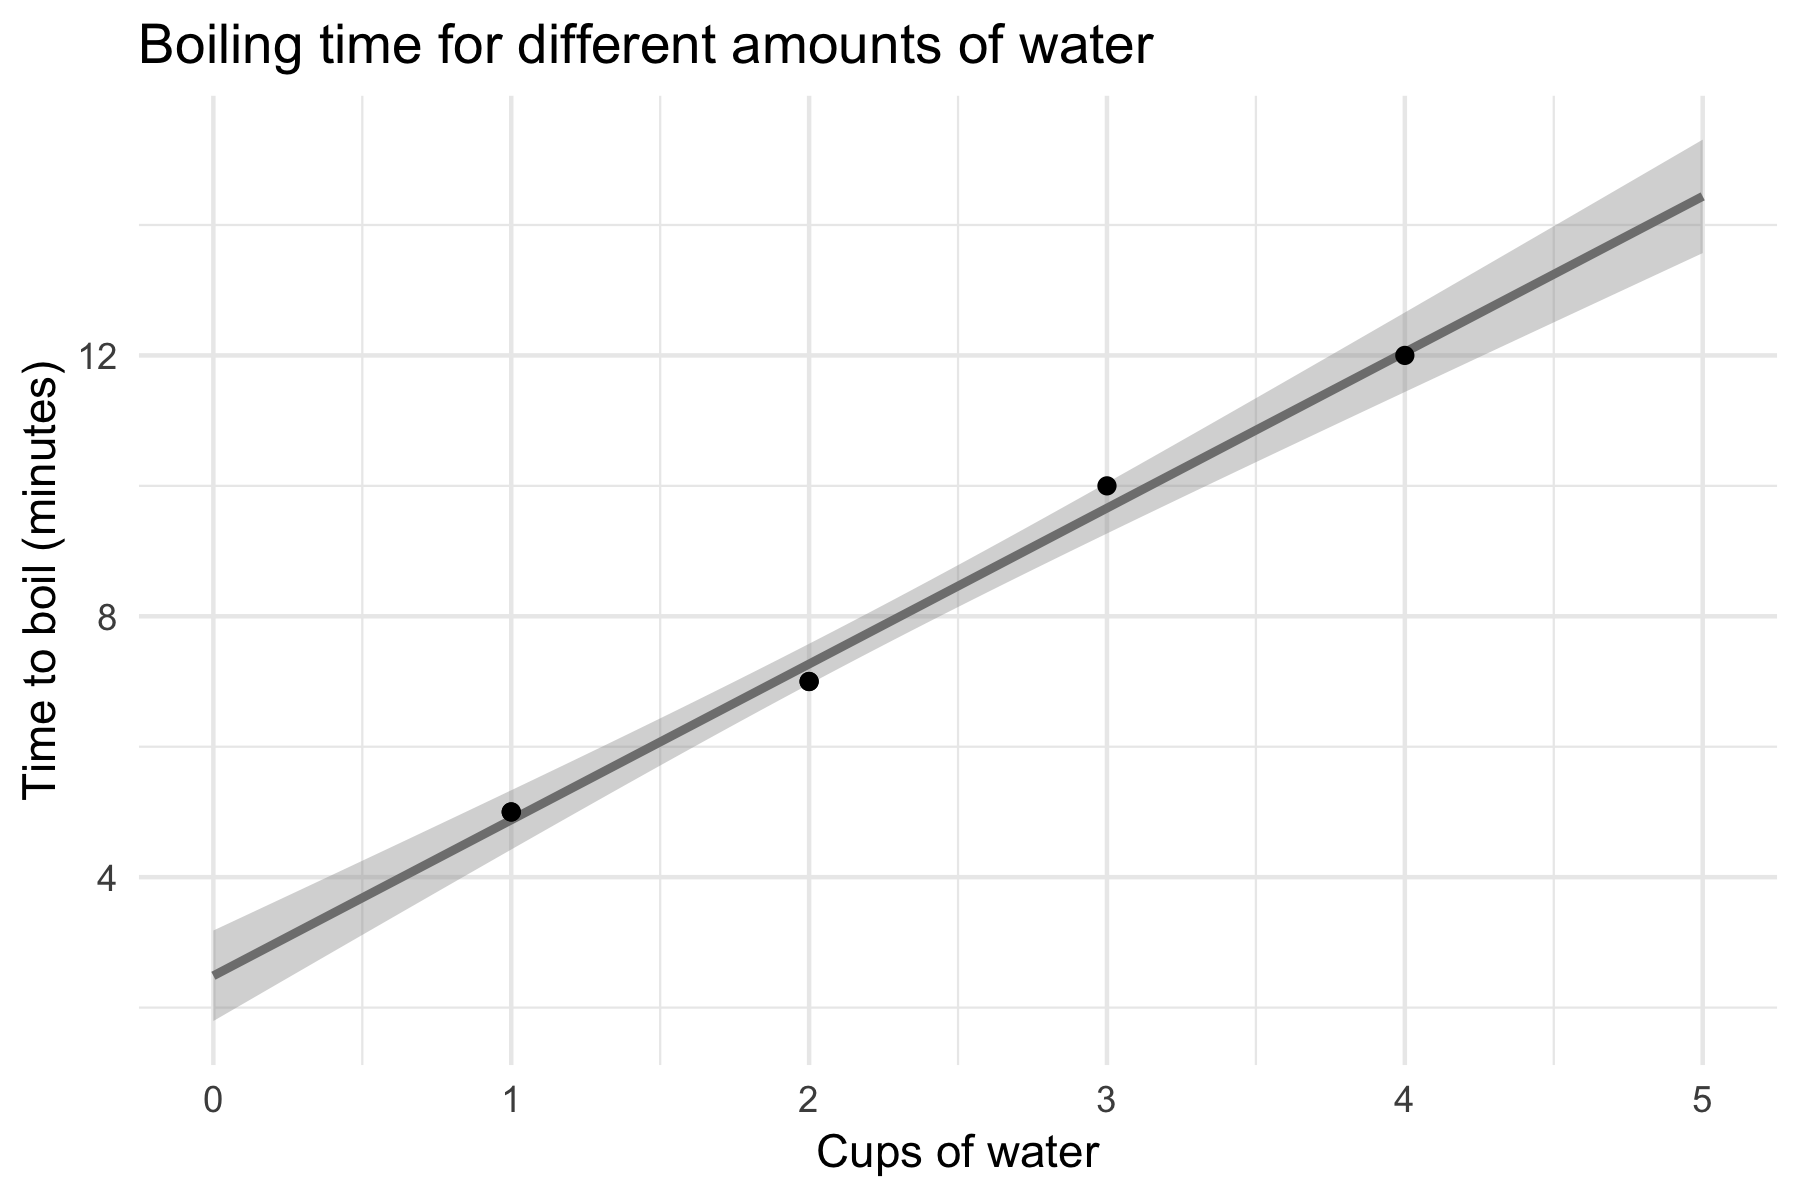

Values plotted in this chart, from the file beside it:
Time, Cups, Temperature, Trial
0, 1, 70, 1
1, 1, 108, 1
2, 1, 148, 1
3, 1, 184, 1
4, 1, 207, 1
5, 1, boil, 1
0, 1, 78, 1
1, 1, 119, 2
2, 1, 160, 2
3, 1, 196, 2
4, 1, 209, 2
5, 1, boil, 2
0, 2, 72, 1
1, 2, 95, 1
2, 2, 120, 1
3, 2, 144, 1
4, 2, 170, 1
5, 2, 191, 1
6, 2, 208, 1
7, 2, boil, 1
0, 2, 67, 2
1, 2, 86, 2
2, 2, 111, 2
3, 2, 135, 2
4, 2, 158, 2
5, 2, 179, 2
6, 2, 199, 2
7, 2, boil, 2
0, 3, 67, 1
1, 3, 80, 1
2, 3, 99, 1
3, 3, 118, 1
4, 3, 135, 1
5, 3, 151, 1
6, 3, 166, 1
7, 3, 180, 1
8, 3, 193, 1
9, 3, 203, 1
10, 3, boil, 1
0, 4, 68, 1
1, 4, 81, 1
2, 4, 98, 1
3, 4, 112, 1
4, 4, 126, 1
5, 4, 140, 1
6, 4, 152, 1
7, 4, 165, 1
8, 4, 177, 1
9, 4, 187, 1
10, 4, 199, 1
11, 4, 205, 1
12, 4, boil, 1
